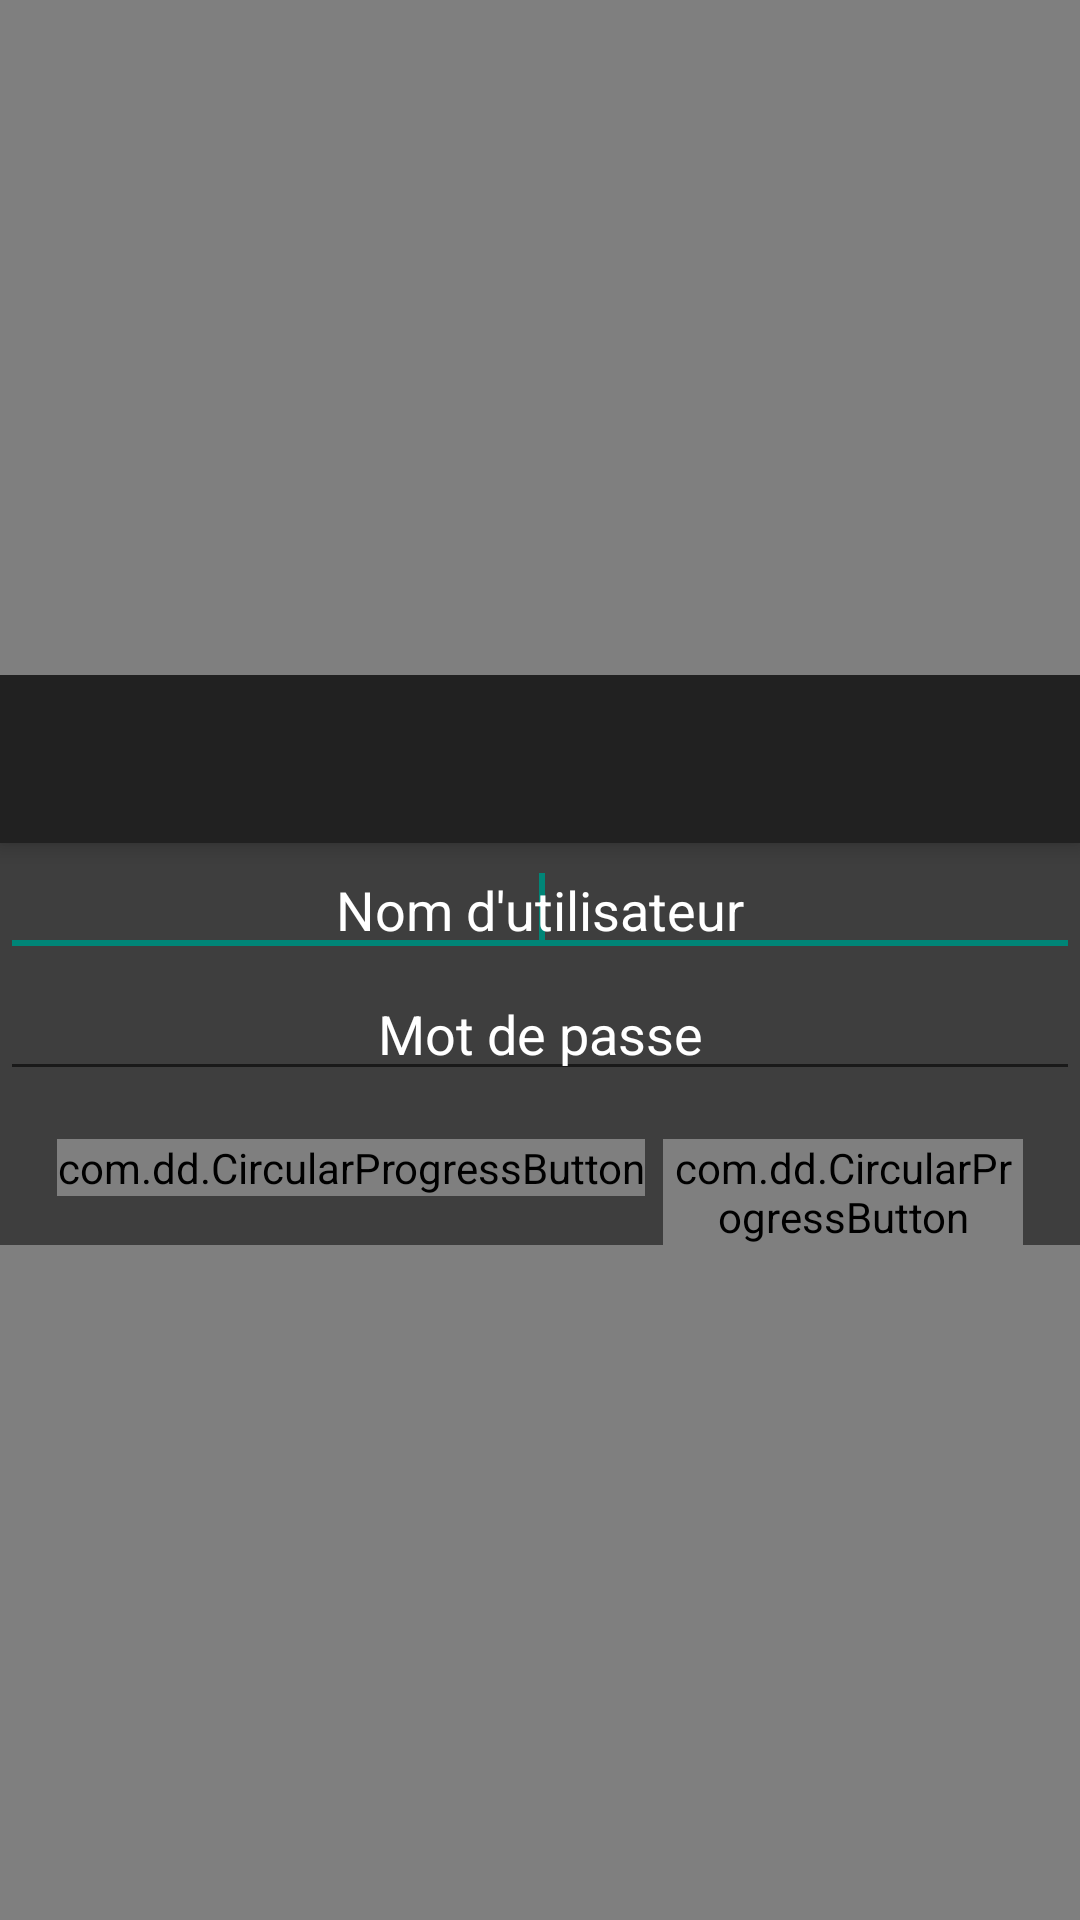

Reconstruct the res/layout file that produces this screen, plus the resources it refers to.
<!-- AndroidManifest.xml: application theme AppTheme -->
<!-- res/layout/activity_android_dialog.xml -->
<?xml version='1.0' encoding='utf-8'?>
<FrameLayout xmlns:android='http://schemas.android.com/apk/res/android'
             xmlns:app="http://schemas.android.com/apk/res-auto"
             android:layout_width='fill_parent'
             android:layout_height='fill_parent'
>
    <com.flaviofaria.kenburnsview.KenBurnsView
            android:id="@+id/image"
            android:layout_width="fill_parent"  android:layout_height="fill_parent"
            android:src="@drawable/loginback" android:scaleType="centerCrop" />


    <RelativeLayout
            android:layout_width="wrap_content"
            android:layout_height="wrap_content" android:gravity="center|center_horizontal" android:alpha="1"
            android:background="@color/BlackGrey" android:layout_gravity="center">
        <LinearLayout
                android:orientation="vertical"
                android:layout_width="fill_parent"
                android:layout_height="wrap_content" android:layout_alignParentTop="true"
                android:layout_alignParentLeft="true" android:layout_alignParentStart="true">
            <android.support.v7.widget.Toolbar
                    android:id="@+id/toolbar"
                    android:layout_width="fill_parent"
                    android:layout_height="?attr/actionBarSize"
                    android:background="?attr/colorPrimary"
                    android:elevation="4dp" />
            <EditText
                    xmlns:app="http://schemas.android.com/apk/res-auto"    android:id='@+id/txt_name'
                     android:layout_width='fill_parent'
                    android:layout_height='wrap_content'
                    android:hint="Nom d'utilisateur"
                    android:singleLine='true' android:gravity="center_horizontal" android:textColor="@color/White"
                    android:textColorHint="@color/White" android:textColorLink="@color/BlackGrey"
                    android:textColorHighlight="@color/BlackGrey"
                      >


                <requestFocus />
            </EditText>
            <EditText
                    xmlns:app="http://schemas.android.com/apk/res-auto"
                    android:id='@+id/password'

                    android:layout_width='fill_parent'
                    android:layout_height='wrap_content' android:hint='Mot de passe'
                    android:singleLine='true' android:gravity="center_horizontal" android:textColor="@color/White"
                    android:textColorHint="@color/White" android:textColorLink="@color/BlackGrey"
                    android:textColorHighlight="@color/BlackGrey"
                   >



            </EditText>


            <LinearLayout
                    android:layout_width='match_parent'
                    android:layout_height='wrap_content' android:gravity="center_horizontal">
                <com.dd.CircularProgressButton
                        android:id='@+id/btn_login'
                        android:layout_width="196dp"
                        android:layout_height='wrap_content'
                        android:layout_marginTop="16dp"
                        android:textColor="#FFFFFF" android:onClick="login"
                        android:textSize="13sp"
                        app:cpb_textComplete="Yeah"
                        app:cpb_textError="Erreur"
                        app:cpb_textIdle="Connexion" android:layout_marginRight="3dp"/>

                <com.dd.CircularProgressButton
                        android:id='@+id/btn_cancel'
                        android:layout_width="120dp"
                        android:layout_height='wrap_content'
                        android:layout_marginTop="16dp"
                        android:textColor="#FFFFFF" android:onClick="cancel"
                        android:textSize="13sp"
                        app:cpb_textComplete="Yeah"
                        app:cpb_textError="Erreur"
                        app:cpb_textIdle="Annuler" android:layout_marginLeft="3dp"/>
            </LinearLayout>
        </LinearLayout>
    </RelativeLayout>

</FrameLayout>
<!-- resources referenced by this layout -->
<resources>
  <color name="BlackGrey">#3e3e3e</color>
  <color name="White">#FFF</color>
  <style name="AppTheme" parent="Theme.AppCompat.Light.DarkActionBar">
          
      </style>
</resources>
